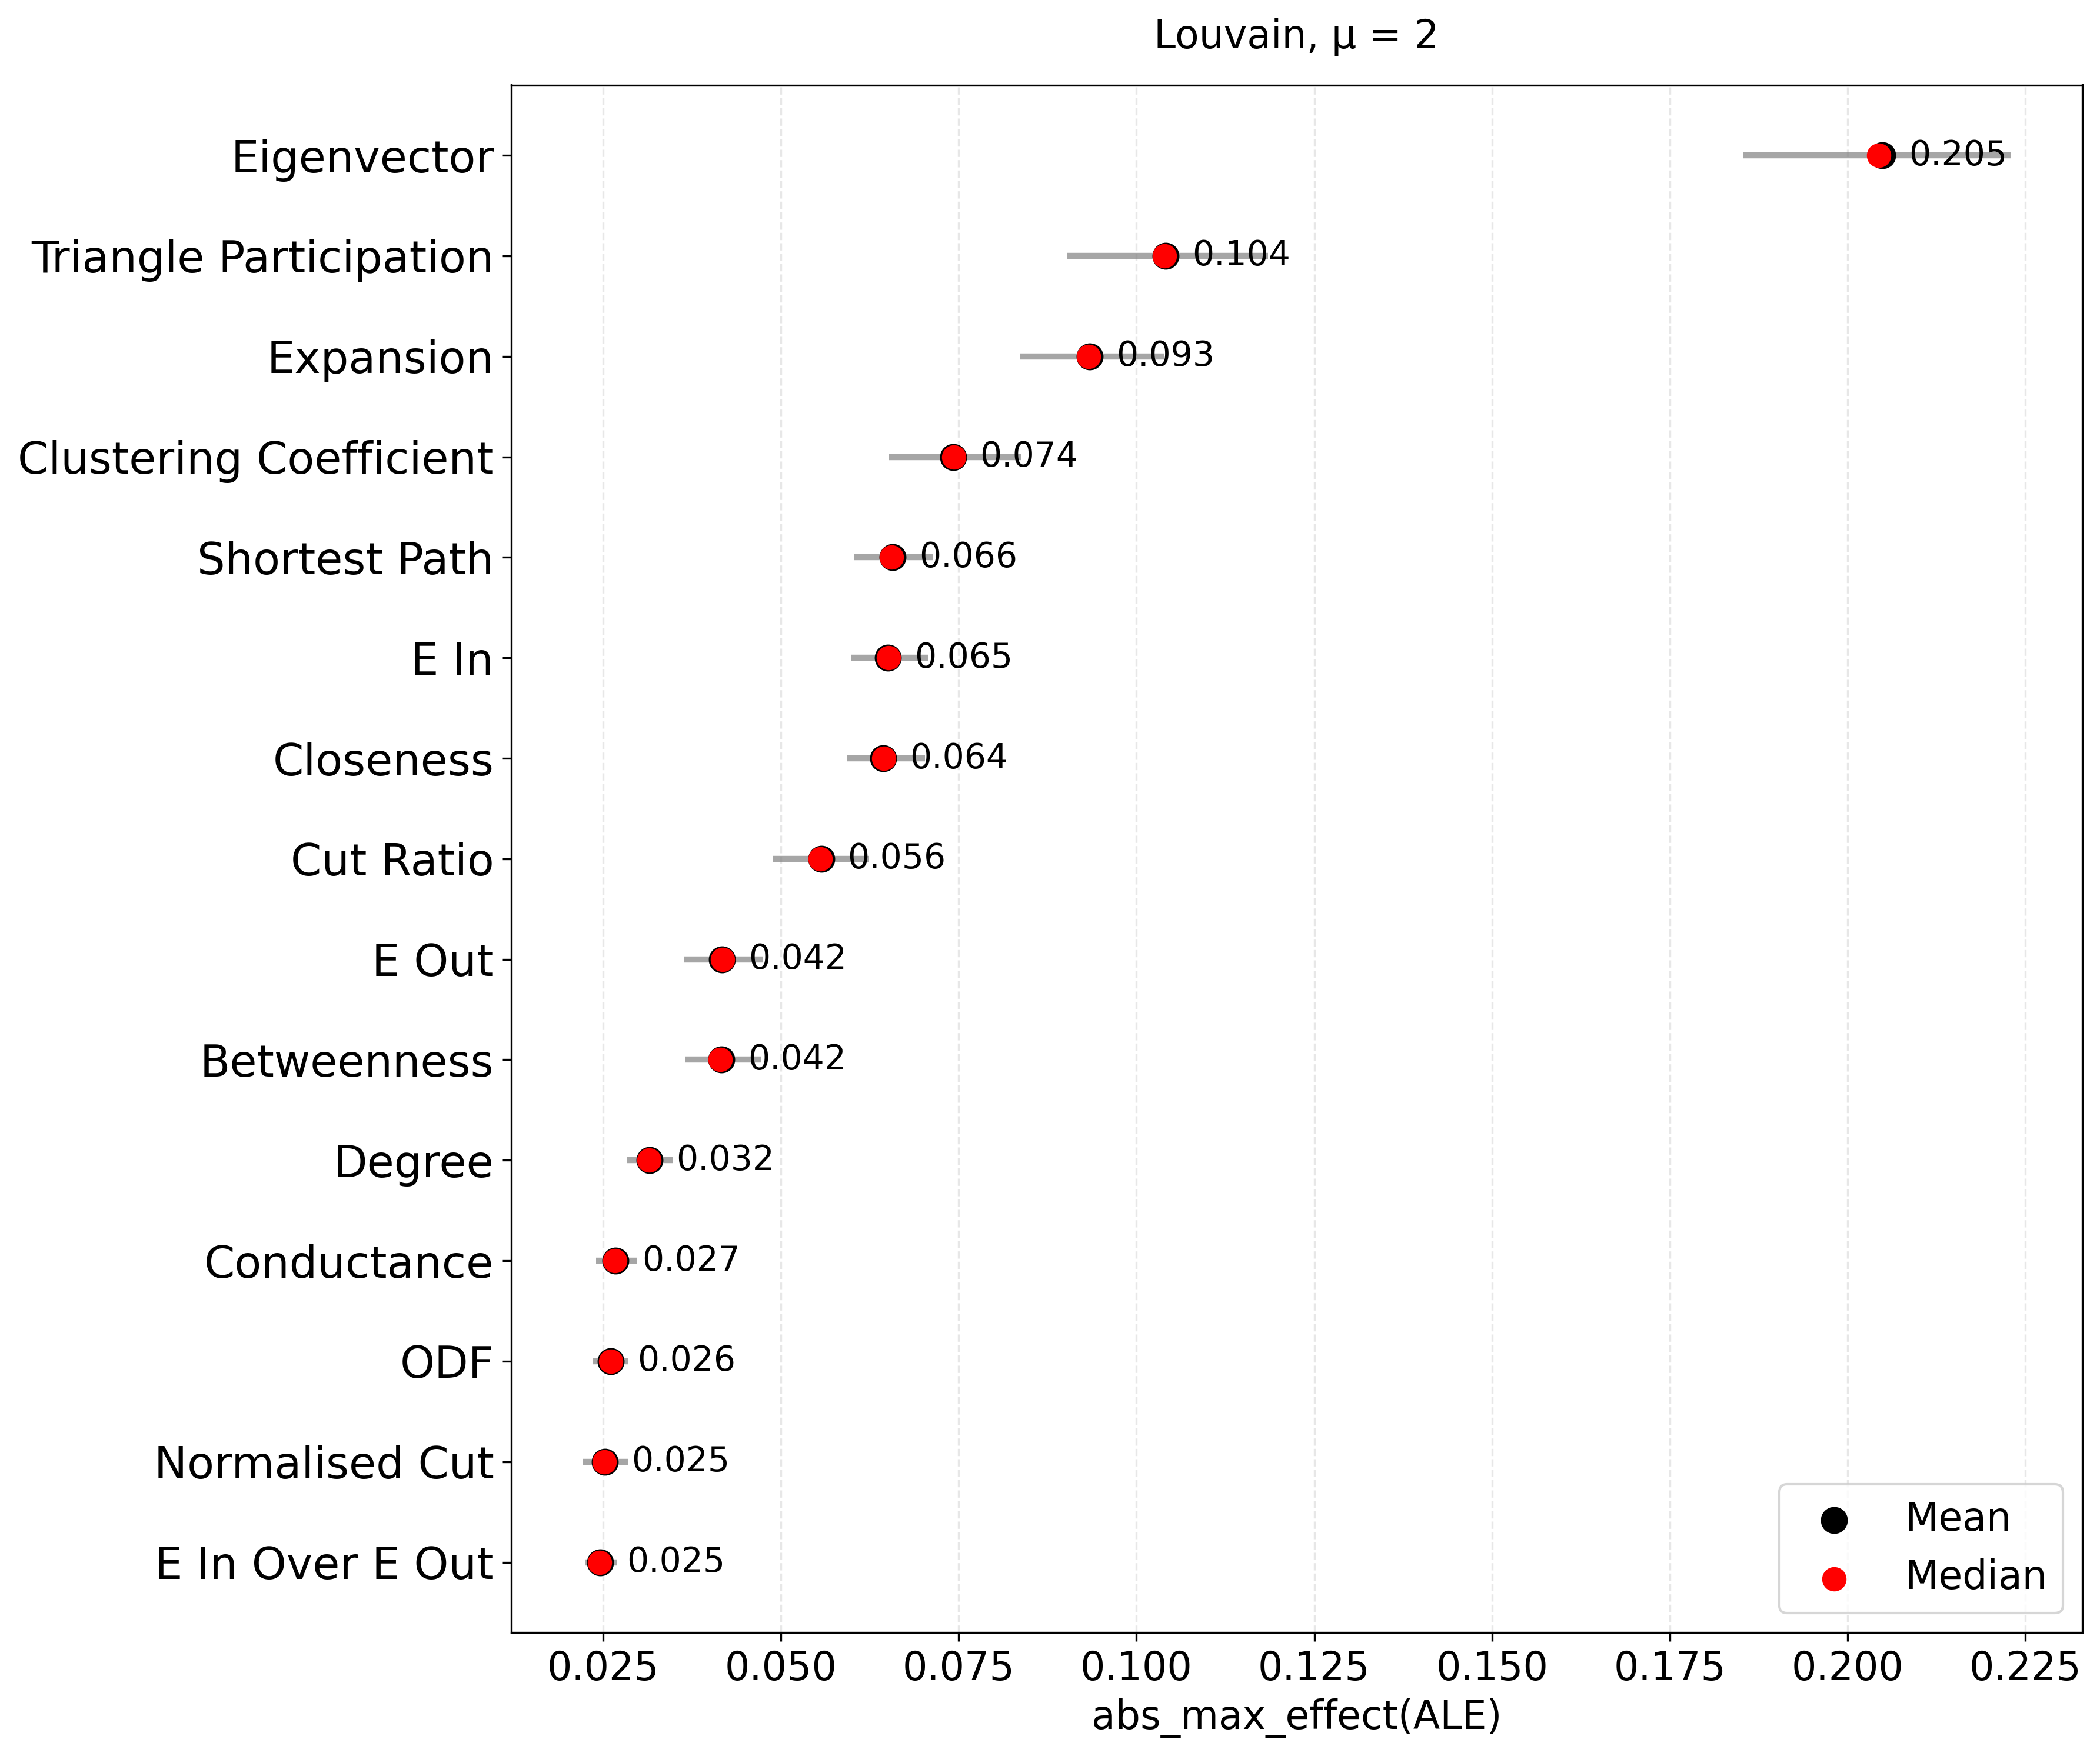

The table this chart was drawn from, first rows:
feature, importance_mean, importance_median, ci_lower, ci_upper, std_effect, n_graphs
Eigenvector, 0.2048, 0.2044, 0.1853, 0.223, 0.106, 120.0
Triangle Participation, 0.1041, 0.1039, 0.0902, 0.1185, 0.07853, 120.0
Expansion, 0.09345, 0.09328, 0.08359, 0.1039, 0.05747, 120.0
Clustering Coefficient, 0.07429, 0.07433, 0.06523, 0.08384, 0.05456, 120.0
Shortest Path, 0.06575, 0.06557, 0.06034, 0.07134, 0.03047, 120.0
E In, 0.06509, 0.06516, 0.05992, 0.07077, 0.03075, 120.0
Closeness, 0.06441, 0.06445, 0.05933, 0.07026, 0.03005, 120.0
Cut Ratio, 0.05568, 0.05559, 0.0489, 0.06244, 0.03919, 120.0
E Out, 0.04178, 0.04179, 0.03647, 0.0475, 0.03146, 120.0
Betweenness, 0.04167, 0.04152, 0.03658, 0.04729, 0.03069, 120.0
Degree, 0.03158, 0.03152, 0.02843, 0.03485, 0.01872, 120.0
Conductance, 0.02676, 0.02668, 0.02404, 0.02986, 0.01661, 120.0
ODF, 0.02611, 0.02613, 0.02359, 0.02858, 0.01396, 120.0
Normalised Cut, 0.02526, 0.0252, 0.02212, 0.02862, 0.01765, 120.0
E In Over E Out, 0.02461, 0.02455, 0.02246, 0.0269, 0.0125, 120.0
